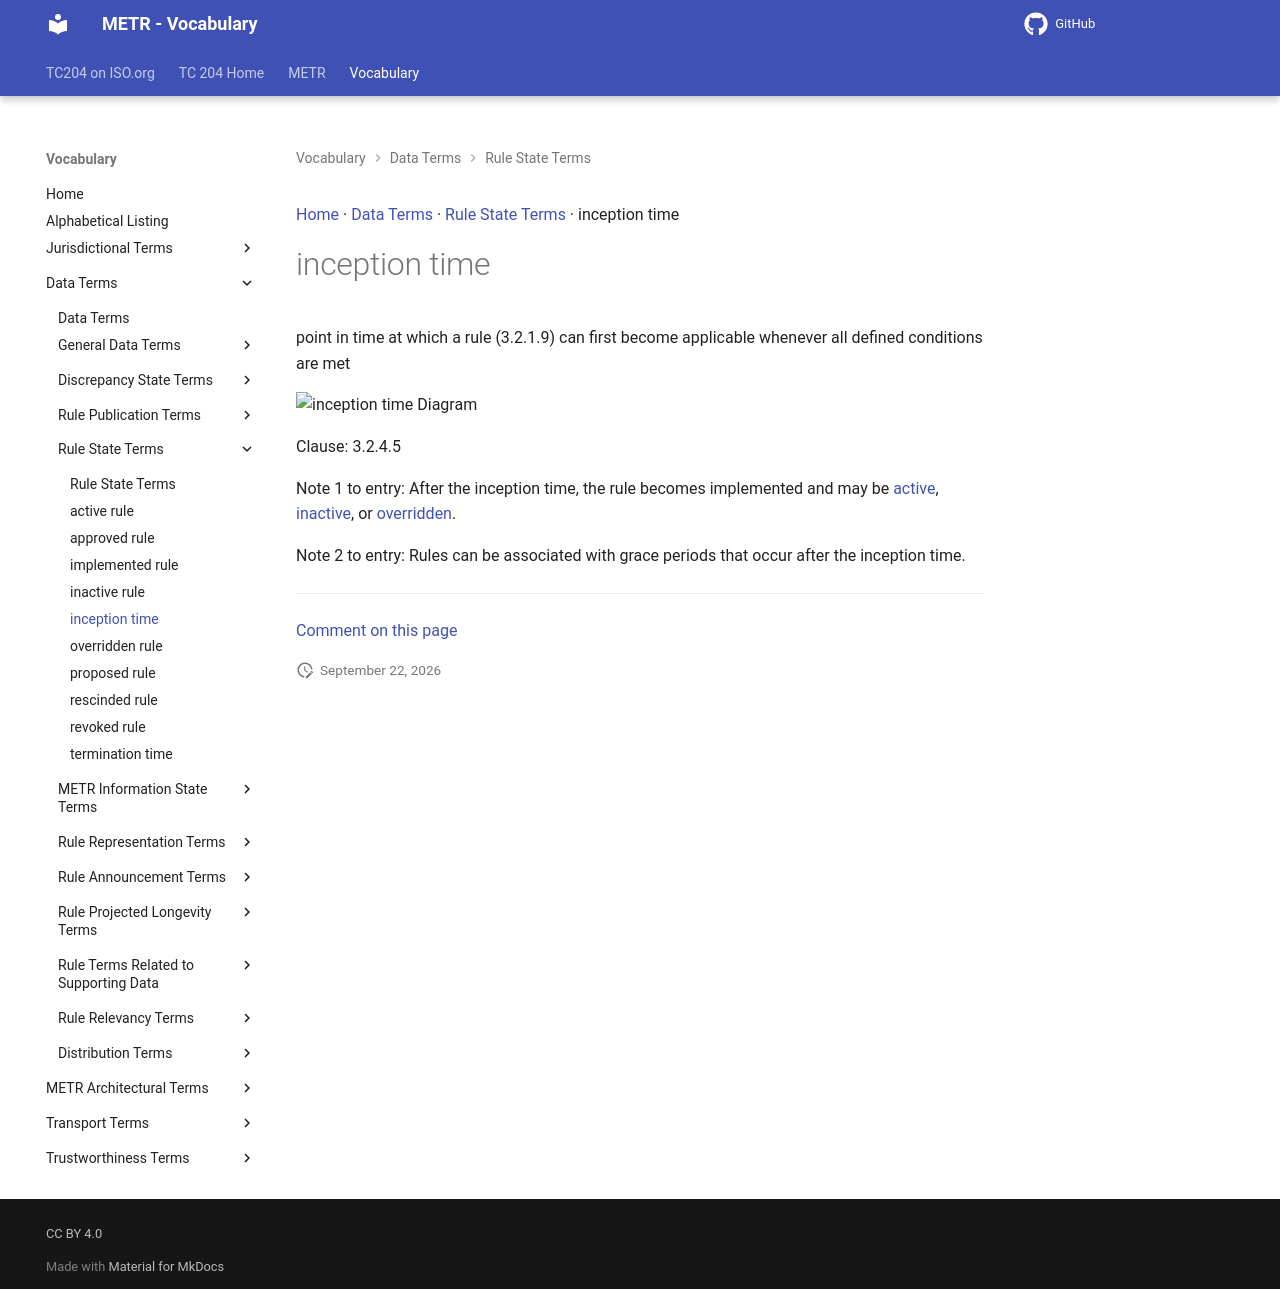

repository: ISO-TC204/iso24315-vocab · page: v1.0.0/terms/inception time/index.html · generator: mkdocs

[Home](../index.md) · [Data Terms](groups/Data Terms.md) · [Rule State Terms](patterns/Rule State Terms.md) · inception time

# inception time

point in time at which a rule (3.2.1.9) can first become applicable whenever all defined conditions are met

<object type="image/svg+xml" data="../../diagrams/inception time.dot.svg">
    <img alt="inception time Diagram" src="../../diagrams/inception time.dot.png" /> <!-- Fallback for non-SVG browsers -->
</object>

Clause: 3.2.4.5

Note 1 to entry: After the inception time, the rule becomes implemented and may be [active](active rule.md), [inactive](inactive rule.md), or [overridden](overridden rule.md).

Note 2 to entry: Rules can be associated with grace periods that occur after the inception time.


---

[Comment on this page](https://github.com/ISO-TC204/iso24315-vocab/issues/new?template=page-feedback.yml&title=%5BPage+feedback%5D+inception+time&page-title=inception+time&page-path=terms%2Finception+time.md)
